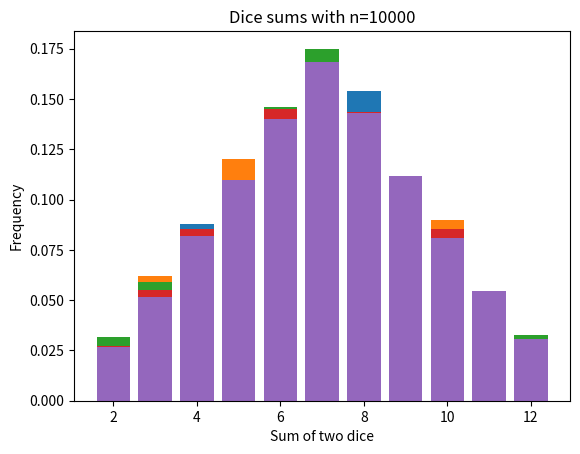

Source code (Python):
import numpy as np
import matplotlib.pyplot as plt
n_values = [500, 1000, 2000, 5000, 10000]
for n in n_values:
    dice1 = np.random.randint(1, 7, n)
    dice2 = np.random.randint(1, 7, n)
    sums = dice1 + dice2
    counts, bins = np.histogram(sums, range(2, 14))
    plt.bar(bins[:-1], counts / n)
    plt.title("Dice sums with n=" + str(n))
    plt.xlabel("Sum of two dice")
    plt.ylabel("Frequency")
    plt.show()